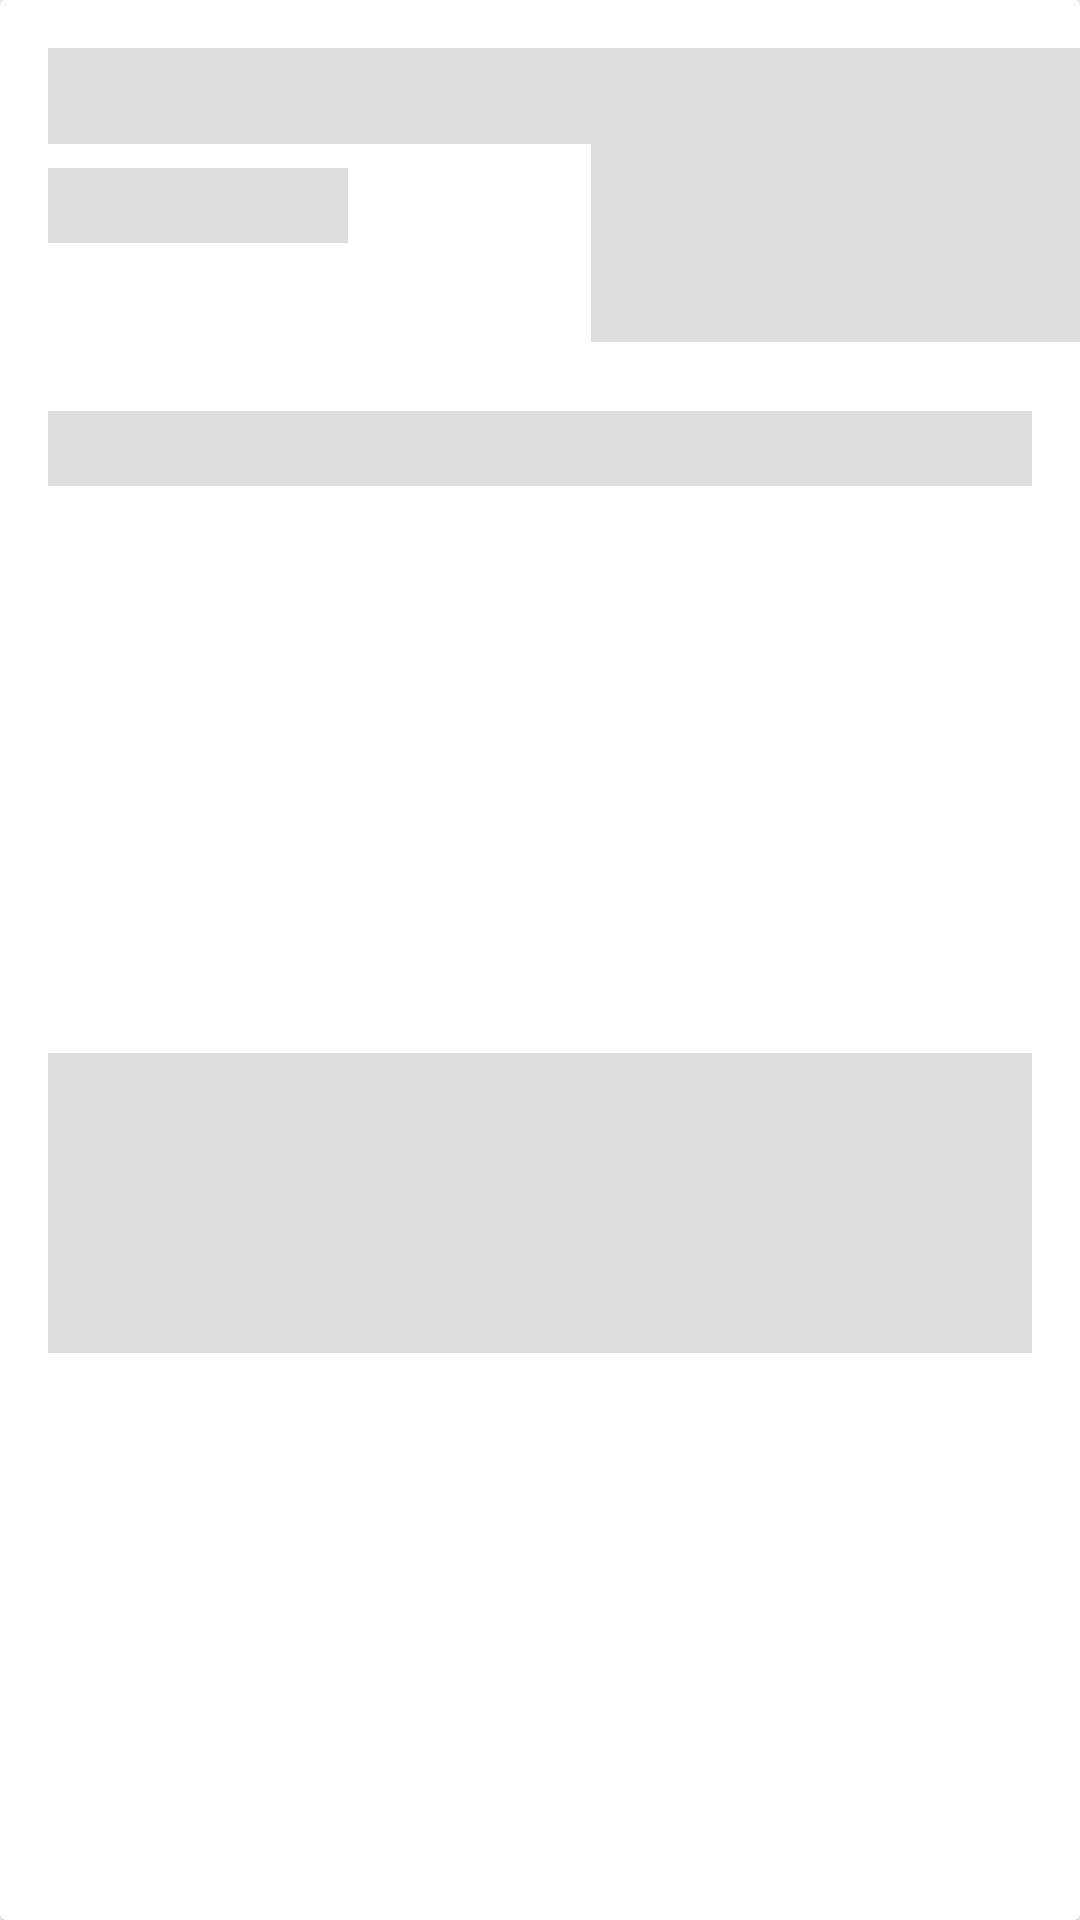

Here is an Android app screen rendered from its layout file. Give the layout XML and the strings, colors and styles it references.
<!-- AndroidManifest.xml: application theme Theme.BenshiPosts -->
<!-- res/layout/post_shimmer_item.xml -->
<?xml version="1.0" encoding="utf-8"?>
<androidx.cardview.widget.CardView xmlns:android="http://schemas.android.com/apk/res/android"
    xmlns:app="http://schemas.android.com/apk/res-auto"
    xmlns:tools="http://schemas.android.com/tools"
    android:layout_width="match_parent"
    android:layout_height="wrap_content"
    android:layout_margin="4dp"
    android:elevation="8dp">

    <androidx.constraintlayout.widget.ConstraintLayout
        android:layout_width="match_parent"
        android:layout_height="match_parent">

        <View
            android:id="@+id/ivPostImg"
            android:layout_width="176dp"
            android:layout_height="98dp"
            android:layout_weight="0.3"
            android:background="@color/shimmer_gray"
            android:backgroundTint="@color/shimmer_gray"
            android:padding="5dp"
            android:scaleType="fitXY"
            app:layout_constraintBottom_toTopOf="@+id/post_title"
            app:layout_constraintEnd_toEndOf="parent"
            app:layout_constraintHorizontal_bias="0.333"
            app:layout_constraintStart_toEndOf="@+id/user_name"
            app:layout_constraintTop_toTopOf="parent"
            app:layout_constraintVertical_bias="0.41" />

        <View
            android:id="@+id/user_name"
            android:layout_width="187dp"
            android:layout_height="32dp"
            android:layout_marginStart="16dp"
            android:layout_marginTop="16dp"
            android:background="@color/shimmer_gray"
            android:backgroundTint="@color/shimmer_gray"
            app:layout_constraintStart_toStartOf="parent"
            app:layout_constraintTop_toTopOf="parent"
            tools:text="onirutlA" />

        <View
            android:id="@+id/user_company_name"
            android:layout_width="100dp"
            android:layout_height="25dp"
            android:layout_marginTop="8dp"
            android:background="@color/shimmer_gray"
            android:backgroundTint="@color/shimmer_gray"
            app:layout_constraintEnd_toEndOf="@+id/user_name"
            app:layout_constraintHorizontal_bias="0.0"
            app:layout_constraintStart_toStartOf="@+id/user_name"
            app:layout_constraintTop_toBottomOf="@+id/user_name"
            tools:text="Google.com" />

        <View
            android:id="@+id/post_title"
            android:layout_width="0dp"
            android:layout_height="25dp"
            android:layout_marginStart="16dp"
            android:layout_marginTop="56dp"
            android:layout_marginEnd="16dp"
            android:background="@color/shimmer_gray"
            android:backgroundTint="@color/shimmer_gray"
            app:layout_constraintEnd_toEndOf="parent"
            app:layout_constraintHorizontal_bias="0.0"
            app:layout_constraintStart_toStartOf="parent"
            app:layout_constraintTop_toBottomOf="@+id/user_company_name"
            tools:text="10 Things you should know about" />

        <View
            android:id="@+id/post_body"
            android:layout_width="0dp"
            android:layout_height="100dp"
            android:layout_marginTop="16dp"
            android:layout_marginBottom="16dp"
            android:background="@color/shimmer_gray"
            android:maxLines="10"
            android:textAppearance="?attr/textAppearanceBody1"
            android:textColor="?attr/colorOnSurface"
            app:layout_constraintBottom_toBottomOf="parent"
            app:layout_constraintEnd_toEndOf="@+id/post_title"
            app:layout_constraintStart_toStartOf="@+id/post_title"
            app:layout_constraintTop_toBottomOf="@+id/post_title"
            tools:text="Lorem ipsum dolor sit amet consectetur adipisicing elit. Tempore rem fugit, soluta facere aut ducimus, aliquid ratione ut ipsam asperiores molestiae cumque sit enim, consectetur eligendi id doloremque expedita? Quam." />


    </androidx.constraintlayout.widget.ConstraintLayout>

</androidx.cardview.widget.CardView>
<!-- resources referenced by this layout -->
<resources>
  <color name="shimmer_gray">#DDDDDD</color>
  <style name="Theme.BenshiPosts" parent="Theme.MaterialComponents.DayNight.NoActionBar">
          
          <item name="colorPrimary">@color/purple_500</item>
          <item name="colorPrimaryVariant">@color/purple_700</item>
          <item name="colorOnPrimary">@color/white</item>
          
          <item name="colorSecondary">@color/teal_200</item>
          <item name="colorSecondaryVariant">@color/teal_700</item>
          <item name="colorOnSecondary">@color/black</item>
          
          <item name="android:statusBarColor" tools:targetApi="l">?attr/colorPrimaryVariant</item>
          
      </style>
  <color name="purple_500">#FF6200EE</color>
  <color name="purple_700">#FF3700B3</color>
  <color name="white">#FFFFFFFF</color>
  <color name="teal_200">#FF03DAC5</color>
  <color name="teal_700">#FF018786</color>
  <color name="black">#FF000000</color>
</resources>
